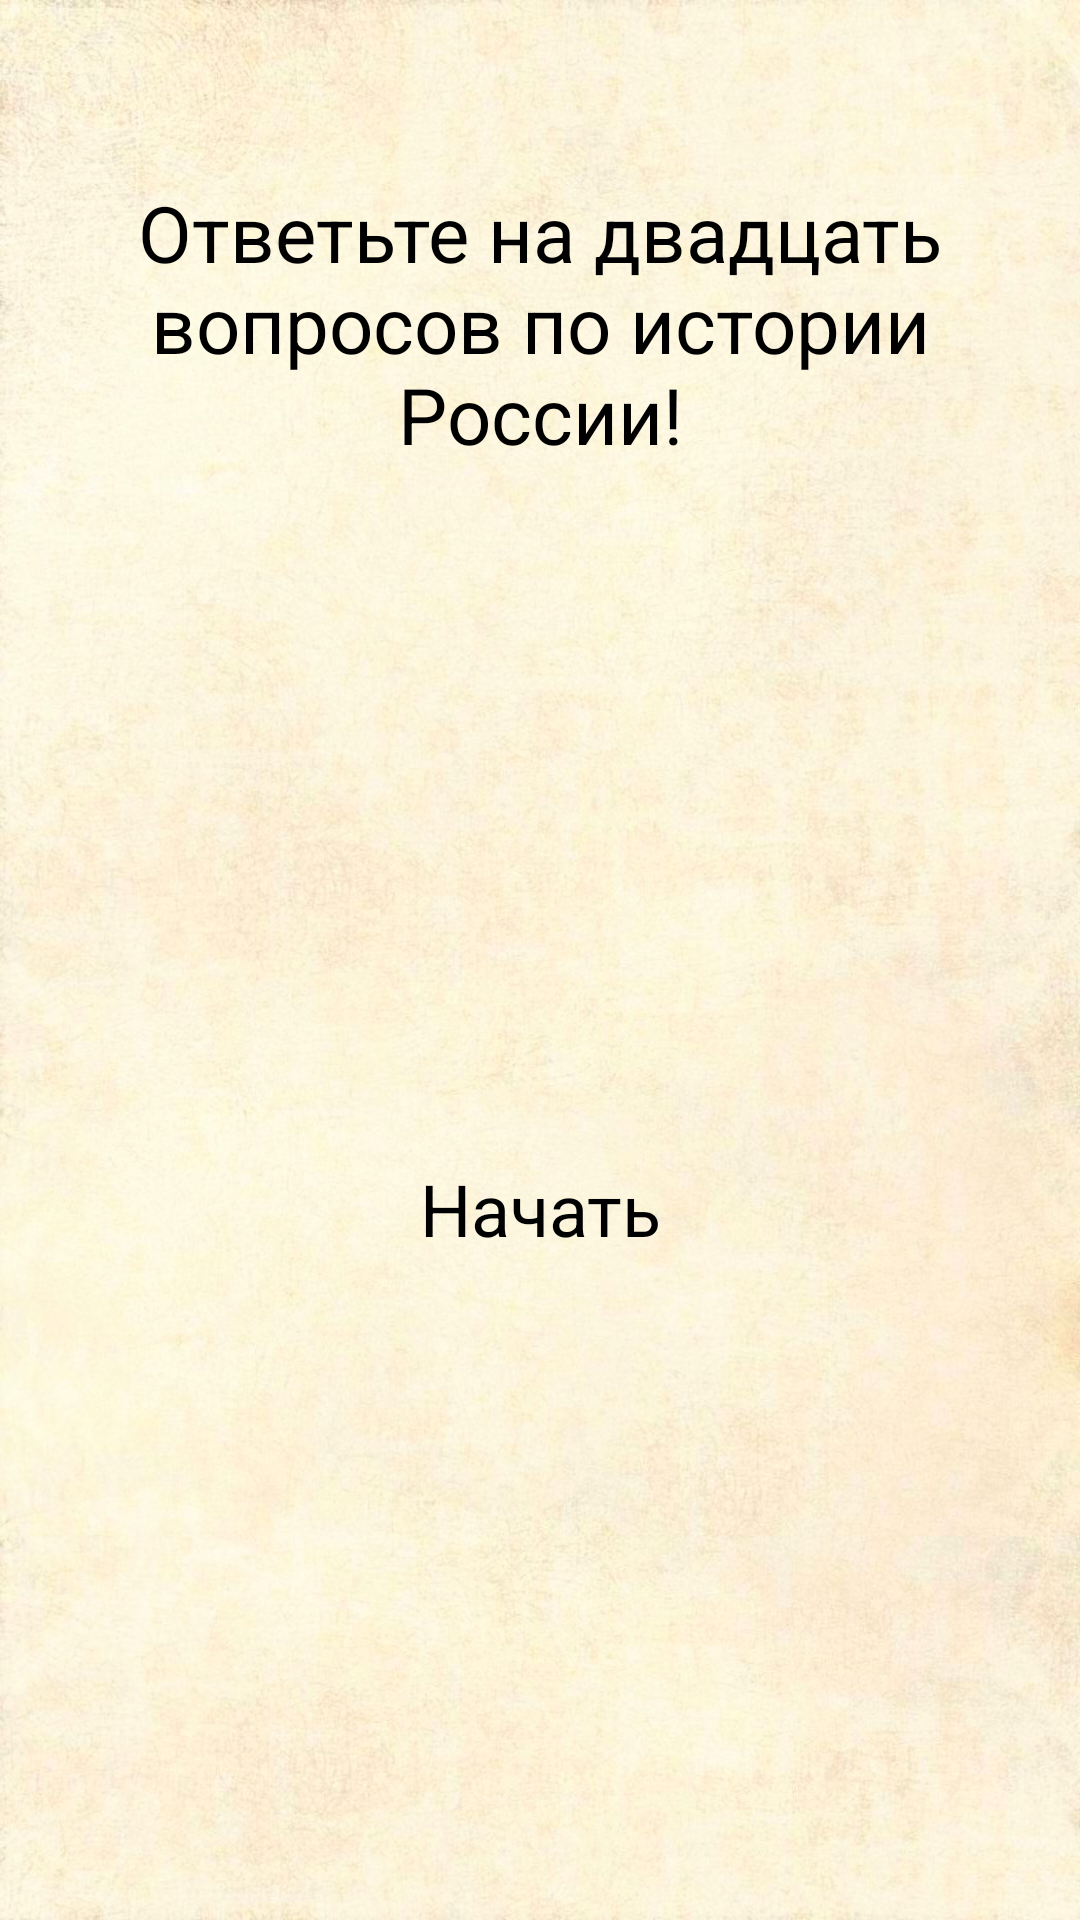

Android layout source for this screen:
<!-- AndroidManifest.xml: application theme Theme.HistoricalQuiz -->
<!-- res/layout/dialog_start_historical_quiz.xml -->
<?xml version="1.0" encoding="utf-8"?>
<androidx.constraintlayout.widget.ConstraintLayout xmlns:android="http://schemas.android.com/apk/res/android"
    xmlns:app="http://schemas.android.com/apk/res-auto"
    xmlns:tools="http://schemas.android.com/tools"
    android:layout_width="match_parent"
    android:layout_height="match_parent"
    android:background="@drawable/back2_historical_quiz"
    tools:context=".MainActivityHistoricalQuiz">
    <TextView
        android:id="@+id/tv"
        android:layout_width="match_parent"
        android:layout_height="wrap_content"
        android:layout_marginStart="30dp"
        android:layout_marginTop="50dp"
        android:layout_marginEnd="30dp"
        android:gravity="center_horizontal"
        android:padding="10dp"
        android:text="@string/task_historical_quiz"
        android:textColor="@color/black"
        android:textSize="26sp"
        app:layout_constraintEnd_toEndOf="parent"
        app:layout_constraintHorizontal_bias="0.0"
        app:layout_constraintStart_toStartOf="parent"
        app:layout_constraintTop_toTopOf="parent" />

    <TextView
        android:layout_width="wrap_content"
        android:layout_height="wrap_content"
        android:layout_marginTop="50dp"
        android:background="@drawable/button_historical_quiz"
        android:gravity="center_horizontal"
        android:onClick="onClickStartHistoricalQuiz"
        android:padding="10dp"
        android:text="@string/start_historical_quiz"
        android:textColor="@color/black"
        android:textSize="24sp"
        android:layout_marginBottom="50dp"
        app:layout_constraintBottom_toBottomOf="parent"
        app:layout_constraintEnd_toEndOf="parent"
        app:layout_constraintStart_toStartOf="parent"
        app:layout_constraintTop_toBottomOf="@+id/tv" />

</androidx.constraintlayout.widget.ConstraintLayout>
<!-- resources referenced by this layout -->
<resources>
  <color name="black">#FF000000</color>
  <!-- drawable back2_historical_quiz: jpg bitmap (drawable-v24, 260417 bytes) -->
  <!-- drawable button_historical_quiz (drawable-v24) -->
  <?xml version="1.0" encoding="utf-8"?>
  <selector xmlns:android="http://schemas.android.com/apk/res/android">
      <item android:drawable="@drawable/button_true_historical_quiz" android:state_pressed="true" />
      <item android:drawable="@drawable/button_false_historical_quiz" android:state_pressed="false" />
  </selector>
  <string name="start_historical_quiz">Начать</string>
  <string name="task_historical_quiz">Ответьте на двадцать вопросов по истории России!</string>
  <style name="Theme.HistoricalQuiz" parent="Theme.MaterialComponents.DayNight.NoActionBar">
          
          <item name="colorPrimary">@color/purple_500</item>
          <item name="colorPrimaryVariant">@color/purple_700</item>
          <item name="colorOnPrimary">@color/white</item>
          
          <item name="colorSecondary">@color/teal_200</item>
          <item name="colorSecondaryVariant">@color/teal_700</item>
          <item name="colorOnSecondary">@color/black</item>
          
          <item name="android:statusBarColor" tools:targetApi="l">?attr/colorPrimaryVariant</item>
          
          <item name="android:windowFullscreen">true</item>
      </style>
  <!-- drawable button_true_historical_quiz (drawable-v24) -->
  <?xml version="1.0" encoding="utf-8"?>
  <shape xmlns:android="http://schemas.android.com/apk/res/android">
      <stroke android:width="3dp" android:color="@color/black"/>
      <corners android:radius="5dp"/>
      <solid android:color="@color/purple_200"/>
  </shape>
  <color name="purple_500">#FF6200EE</color>
  <color name="purple_700">#FF3700B3</color>
  <color name="white">#FFFFFFFF</color>
  <color name="teal_200">#FF03DAC5</color>
  <color name="teal_700">#FF018786</color>
  <color name="purple_200">#FFBB86FC</color>
</resources>
